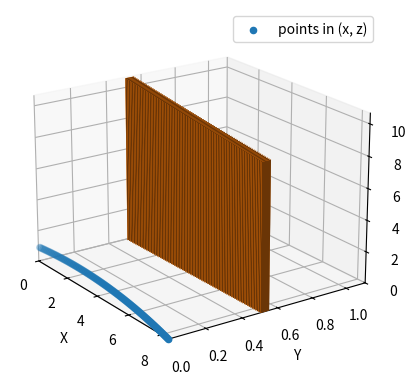

Source code (Python):
from math import pi
import math
import matplotlib.pyplot as plt
import numpy as np

class Frisbee:
    def __init__(self):
        self.x = 0.0
        self.y = 0.0
        self.vx = 0.0
        self.vy = 0.0
        self.g = -9.8
        self.m = 0.175
        self.RHO = 1.23
        self.AREA = 0.0572
        self.CLO = 0.1
        self.CLA = 1.4
        self.CDO = 0.08
        self.CDA = 2.72
        self.ALPHAO = -4

        self.x_list = []
        self.y_list = []
        self.vx_list = []

    def simulate(self, y0, vx0, alpha, deg, dt):
        # lift coefficient
        cl = self.CLO + self.CLA*alpha/180

        # drag coefficient
        cd = self.CDO + self.CDA*(((alpha-self.ALPHAO)*pi/180)**2)

        self.x = 0
        self.y = y0
        self.vx = vx0*math.cos(pi*deg/180)
        self.vy = vx0*math.sin(pi*deg/180)

        while self.y>0 :
            dy = (self.RHO*(self.vx**2)*self.AREA*cl/2/self.m+self.g)*dt
            dx = -self.RHO*(self.vx**2)*self.AREA*cd*dt
            
            self.vx = self.vx + dx
            self.vy = self.vy + dy
            self.x = self.x + self.vx*dt
            self.y = self.y + self.vy*dt
            self.x_list.append(self.x)
            self.y_list.append(self.y)
            self.vx_list.append(self.vx)
            print(self.x, " ", self.y)

            print(self)
        
    def show_plt(self):
        ax = plt.figure().add_subplot(projection='3d')

        # Plot a sin curve using the x and y axes.

        # Fixing random state for reproducibility
        # By using zdir='y', the y value of these points is fixed to the zs value 0
        # and the (x, y) points are plotted on the x and z axes.
        ax.scatter(self.x_list, self.y_list, zs=0, zdir='y', label='points in (x, z)')
        ax.bar3d(self.x_list, y = 0.5, z = 0, dx = 0.01, dy = 0.05, dz = self.vx_list)

        # Make legend, set axes limits and labels
        ax.legend()
        ax.set_xlim(0, max(self.x_list))
        ax.set_ylim(0, max(self.y_list))
        ax.set_zlim(0, max(self.vx_list))
        ax.set_xlabel('X')
        ax.set_ylabel('Y')
        ax.set_zlabel('Z')

        # Customize the view angle so it's easier to see that the scatter points lie
        # on the plane y=0
        ax.view_init(elev=20., azim=-35, roll=0)

        plt.show()

fris = Frisbee()
fris.simulate(0.93, 10.78, 10, 7.98, 0.01)
fris.show_plt()
